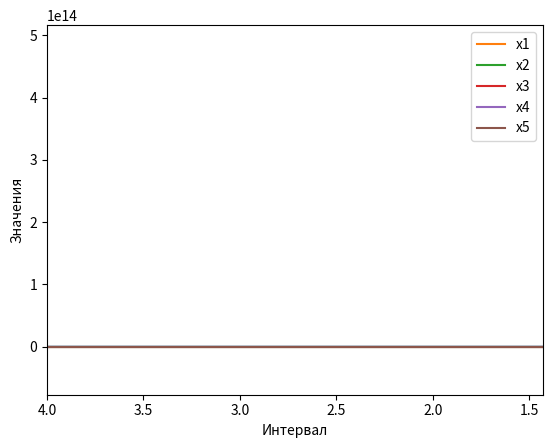

Here is the Python script that generated this plot:
import numpy as np
from matplotlib import pyplot as plt
import math

k = 2
l = 8
m = 2
n = 10
kt = 100
b = 26000
i1 = 9
i2 = 2
s = 200
V = 800
T = 10
x1 = 0.3
x2 = 0.3
x3 = 0
x4 = 0
x5 = 500
Amax = 0.5

prev_step = []
prev_lost = []


def my_sign(x):
    return int(math.copysign(1, x))


def alfa_star(alfa):
    if abs(alfa) <= Amax:
        return alfa
    else:
        return Amax * my_sign(alfa)


def system(vector):
    F = np.zeros(5)
    t = T
    alfa = vector[1] - vector[0]
    F[0] = k * alfa_star(alfa)
    F[1] = vector[2]
    F[2] = l * vector[0] - l * vector[1] - m * vector[2] + n * vector[3]
    theta = (10000 - vector[4]) / (b - V * t)
    F[3] = -kt * vector[3] - i1 * vector[1] - i2 * vector[2] + s * (theta - vector[0])
    F[4] = V * np.sin(vector[0])

    return F


def Euler(vector, step_size, calculation_end):
    step_count = int(calculation_end / step_size) + 1
    result = [vector]
    for i in range(1, step_count):
        result.append(result[-1] + step_size * system(result[-1]))
    return result


def fixed_step():
    step_size = prev_step[-1]

    R1 = Euler(np.array([x1, x2, x3, x4, x5]), step_size, T)
    R2 = Euler(np.array([x1, x2, x3, x4, x5]), step_size / 2, T)
    steps = np.arange(0, T, step_size)

    res_x1 = [R1[i][0] for i in range(0, len(steps))]
    res_x2 = [R1[i][1] for i in range(0, len(steps))]
    res_x3 = [R1[i][2] for i in range(0, len(steps))]
    res_x4 = [R1[i][3] for i in range(0, len(steps))]
    res_x5 = [R1[i][4] for i in range(0, len(steps))]

    plt.plot(steps, res_x1, label='x1')
    plt.plot(steps, res_x2, label='x2')
    plt.plot(steps, res_x3, label='x3')
    plt.plot(steps, res_x4, label='x4')
    plt.plot(steps, res_x5, label='x5')

    plt.xlabel('Интервал')
    plt.ylabel('Значения')
    plt.legend()
    plt.show()

    print(
        f'Погрешность переменной Х1 при шаге {round(step_size, 5)} составляет {round(abs((R2[-1][0] - R1[-1][0]) / R2[-1][0]) * 100, 5)}%')
    print(
        f'Погрешность переменной X2 при шаге {round(step_size, 5)} составляет {round(abs((R2[-1][1] - R1[-1][1]) / R2[-1][1]) * 100, 5)}%')
    print(
        f'Погрешность переменной X3 при шаге {round(step_size, 5)} составляет {round(abs((R2[-1][2] - R1[-1][2]) / R2[-1][2]) * 100, 5)}%')
    print(
        f'Погрешность переменной X4 при шаге {round(step_size, 5)} составляет {round(abs((R2[-1][3] - R1[-1][3]) / R2[-1][3]) * 100, 5)}%')
    print(
        f'Погрешность переменной X5 при шаге {round(step_size, 5)} составляет {round(abs((R2[-1][4] - R1[-1][4]) / R2[-1][4]) * 100, 5)}%')


def dynamic_step():
    curr_step_size = 4
    first_step_size = curr_step_size
    while curr_step_size > 0:
        R1 = Euler(np.array([x1, x2, x3, x4, x5]), curr_step_size, T)
        R2 = Euler(np.array([x1, x2, x3, x4, x5]), curr_step_size / 2, T)
        sigma = abs((R2[-1][4] - R1[-1][4]) / R2[-1][4]) * 100  # Error estimation relative to x5
        prev_step.append(curr_step_size)
        prev_lost.append(sigma)
        if sigma < 1:
            break
        curr_step_size -= 0.001

    fig, ax = plt.subplots()
    ax.plot(prev_step, prev_lost)
    plt.xlabel('Размер шага')
    plt.ylabel('Погрешность, %')
    ax.set_xlim(first_step_size, curr_step_size)
    plt.show()
    print(f"Итоговый размер шага: {round(prev_step[-1], 5)}")


if __name__ == '__main__':
    dynamic_step()
    fixed_step()
